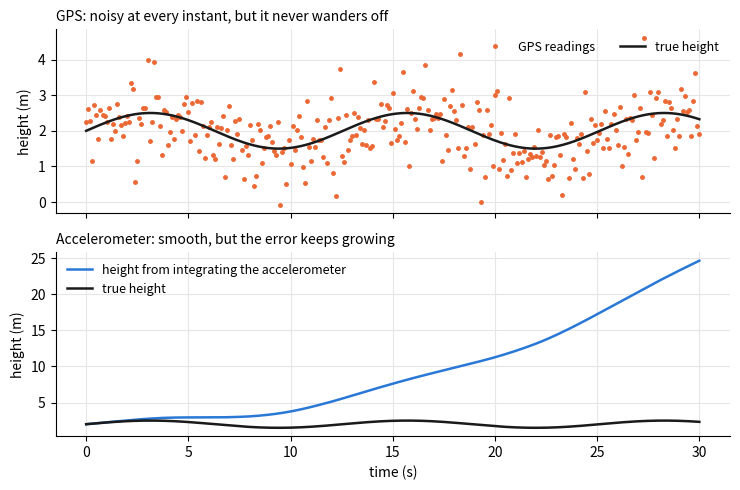

Source code (Python):
import os

import numpy as np

import matplotlib
matplotlib.use("Agg")
import matplotlib.pyplot as plt

DURATION = 30.0
DT = 0.01
GPS_EVERY = 10
GPS_NOISE = 0.7
ACCEL_NOISE = 0.2
ACCEL_BIAS = 0.05
SEED = 1


def main():
    rng = np.random.default_rng(SEED)
    t = np.arange(0.0, DURATION + DT / 2, DT)
    true_height = 2.0 + 0.5 * np.sin(0.5 * t)
    true_speed = 0.25 * np.cos(0.5 * t)
    true_accel = -0.125 * np.sin(0.5 * t)

    gps_t = t[::GPS_EVERY]
    gps = true_height[::GPS_EVERY] + rng.normal(0.0, GPS_NOISE, len(gps_t))

    accel = true_accel + ACCEL_BIAS + rng.normal(0.0, ACCEL_NOISE, len(t))
    speed = true_speed[0]
    height = true_height[0]
    integrated = []
    for a in accel:
        integrated.append(height)
        speed += a * DT
        height += speed * DT
    integrated = np.array(integrated)

    print("time (s)  true height (m)  GPS reading (m)  GPS error (m)  integrated accelerometer (m)  its error (m)")
    for moment in (1.0, 5.0, 10.0, 20.0, 30.0):
        i = int(round(moment / DT))
        j = i // GPS_EVERY
        print("%8.0f  %15.2f  %15.2f  %13.2f  %28.2f  %13.2f" % (
            moment, true_height[i], gps[j], gps[j] - true_height[i], integrated[i], integrated[i] - true_height[i]))

    os.makedirs("results", exist_ok=True)
    fig, (top, bottom) = plt.subplots(2, 1, figsize=(7.5, 5.0), sharex=True)
    top.plot(gps_t, gps, linestyle="none", marker="o", markersize=2.5, color="#eb6834", label="GPS readings")
    top.plot(t, true_height, color="0.1", linewidth=1.8, label="true height")
    top.set_ylabel("height (m)")
    top.set_title("GPS: noisy at every instant, but it never wanders off", fontsize=10, loc="left")
    top.legend(frameon=False, fontsize=9, loc="upper right", ncol=2)
    bottom.plot(t, integrated, color="#2a78d6", linewidth=1.8, label="height from integrating the accelerometer")
    bottom.plot(t, true_height, color="0.1", linewidth=1.8, label="true height")
    bottom.set_ylabel("height (m)")
    bottom.set_xlabel("time (s)")
    bottom.set_title("Accelerometer: smooth, but the error keeps growing", fontsize=10, loc="left")
    bottom.legend(frameon=False, fontsize=9, loc="upper left")
    for ax in (top, bottom):
        ax.grid(color="0.9", linewidth=0.8)
        ax.set_axisbelow(True)
        for side in ("top", "right"):
            ax.spines[side].set_visible(False)
    fig.tight_layout()
    fig.savefig("results/s1_sensor_noise.png", dpi=200)
    print("figure written to results/s1_sensor_noise.png")


main()
